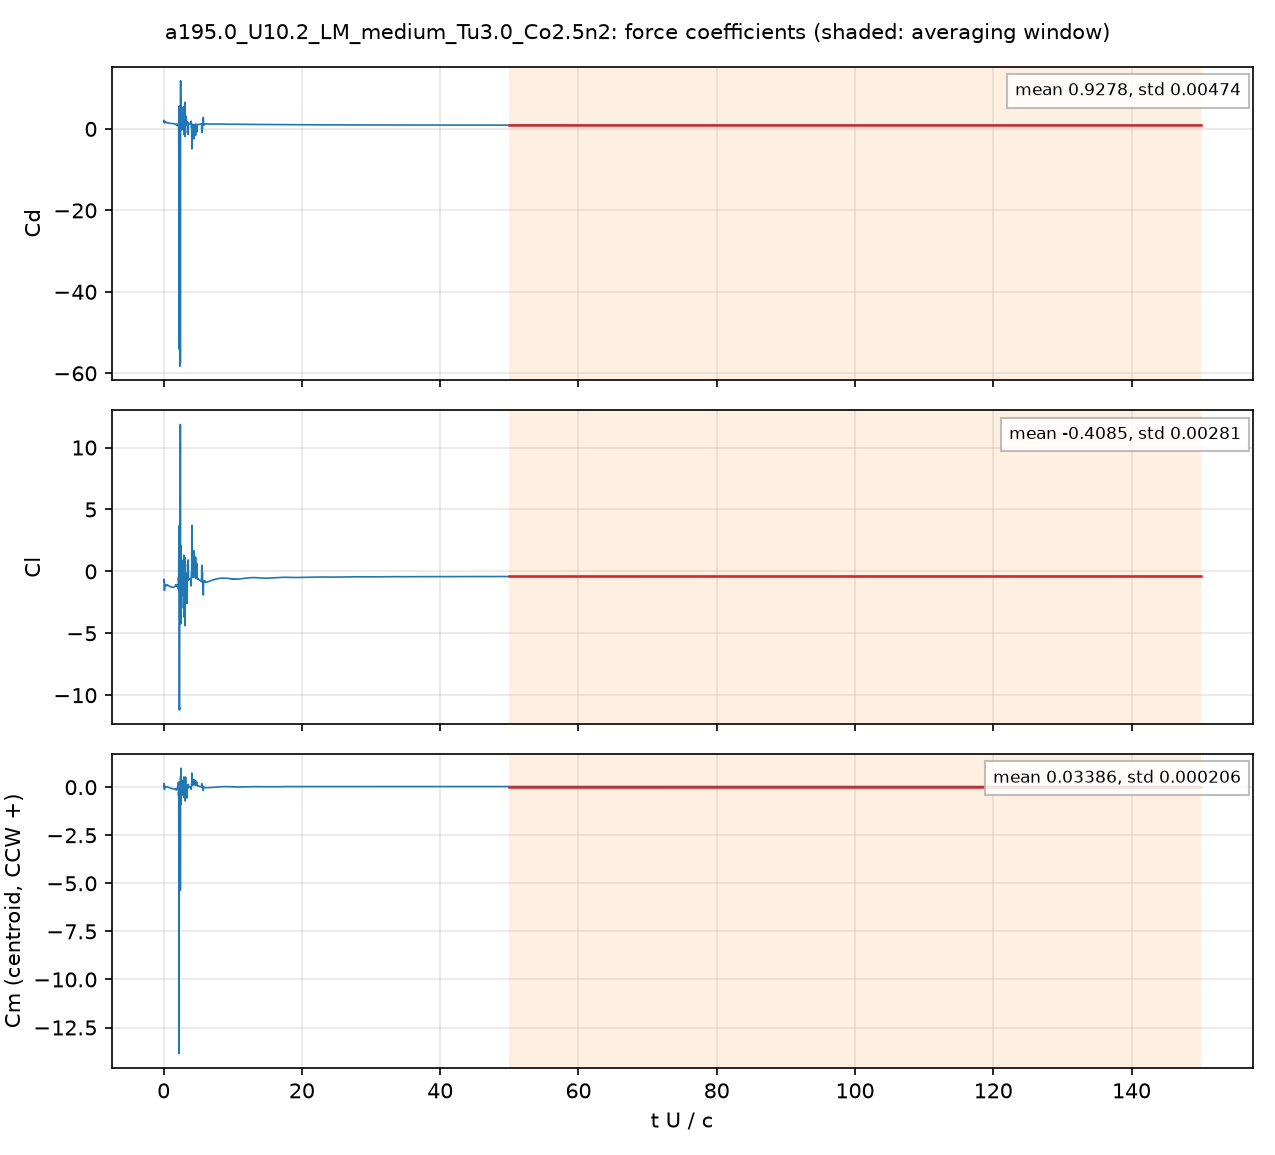

Data behind this chart, as committed beside it:
# a195.0_U10.2_LM_medium_Tu3.0_Co2.5n2: …, q = 0.5 U^2, A = c dz, c = 0.048 m; Cm about the centroid, CCW +
# averaging window t U/c = 50 .. 150; de…
t_s, t_U_over_c, Cd, Cl, Cm_z_ccw, Cd_pressure, Cd_viscous
9.4123386e-05, 0.02, 2.086, -0.7593, 0.09288, 1.993, 0.09338
0.0002826, 0.06005, 1.914, -0.8038, 0.0515, 1.847, 0.06698
0.0003756, 0.07981, 1.575, -0.6373, 0.192, 1.519, 0.05612
0.0005649, 0.12, 1.915, -1.536, -0.1187, 1.865, 0.04928
0.0006571, 0.1396, 1.982, -1.237, -0.0453, 1.936, 0.04558
0.0008468, 0.1799, 1.593, -1.033, 0.04488, 1.551, 0.04204
0.0009431, 0.2004, 1.569, -1.134, 0.02059, 1.528, 0.04076
0.001128, 0.2397, 1.612, -1.184, 0.0173, 1.575, 0.03747
0.001221, 0.2595, 1.636, -1.195, 0.009465, 1.6, 0.03616
0.001414, 0.3004, 1.601, -1.124, 0.02341, 1.567, 0.03426
0.001504, 0.3195, 1.561, -1.122, 0.02784, 1.528, 0.03346
0.001694, 0.36, 1.595, -1.171, 0.01403, 1.563, 0.03177
0.001788, 0.38, 1.628, -1.159, 0.01373, 1.597, 0.03101
0.001975, 0.4197, 1.604, -1.116, 0.02256, 1.574, 0.02983
0.002071, 0.44, 1.58, -1.112, 0.02293, 1.551, 0.02935
0.002256, 0.4795, 1.574, -1.113, 0.01951, 1.545, 0.02851
0.002354, 0.5003, 1.577, -1.117, 0.01751, 1.549, 0.02814
0.002541, 0.54, 1.598, -1.099, 0.01865, 1.571, 0.02777
0.002635, 0.5598, 1.604, -1.09, 0.01815, 1.577, 0.02748
0.002822, 0.5996, 1.555, -1.114, 0.009995, 1.528, 0.02707
0.002918, 0.6202, 1.511, -1.139, 0.003612, 1.484, 0.02697
0.003104, 0.6596, 1.469, -1.162, -0.003839, 1.442, 0.02692
0.0032, 0.68, 1.465, -1.165, -0.006007, 1.438, 0.02692
0.003388, 0.7201, 1.459, -1.17, -0.009897, 1.432, 0.02702
0.00348, 0.7394, 1.456, -1.176, -0.01233, 1.429, 0.0271
0.00367, 0.7799, 1.448, -1.182, -0.01666, 1.421, 0.02719
0.003761, 0.7992, 1.449, -1.182, -0.01844, 1.422, 0.02719
0.003951, 0.8397, 1.438, -1.191, -0.02414, 1.411, 0.02702
0.004044, 0.8593, 1.425, -1.202, -0.02789, 1.398, 0.02693
0.004238, 0.9007, 1.398, -1.225, -0.03524, 1.372, 0.02678
0.004332, 0.9206, 1.39, -1.233, -0.03822, 1.363, 0.02671
0.004521, 0.9606, 1.381, -1.241, -0.04318, 1.355, 0.02655
0.004615, 0.9807, 1.379, -1.245, -0.04558, 1.353, 0.02646
0.004804, 1.021, 1.374, -1.252, -0.05041, 1.348, 0.02627
0.004891, 1.039, 1.371, -1.256, -0.05271, 1.345, 0.02619
0.00508, 1.08, 1.365, -1.263, -0.05772, 1.339, 0.02603
0.005175, 1.1, 1.362, -1.266, -0.06021, 1.337, 0.02595
0.005365, 1.14, 1.358, -1.273, -0.0653, 1.332, 0.02583
0.005461, 1.16, 1.355, -1.276, -0.06784, 1.33, 0.02578
0.005643, 1.199, 1.35, -1.282, -0.07275, 1.324, 0.0257
0.005739, 1.219, 1.347, -1.284, -0.07519, 1.322, 0.02566
0.00593, 1.26, 1.341, -1.288, -0.07989, 1.315, 0.02561
0.006026, 1.28, 1.338, -1.29, -0.08212, 1.313, 0.02558
0.00621, 1.32, 1.332, -1.29, -0.08569, 1.306, 0.02554
0.006306, 1.34, 1.328, -1.29, -0.0874, 1.303, 0.02552
0.00649, 1.379, 1.32, -1.287, -0.08997, 1.294, 0.02549
0.006587, 1.4, 1.315, -1.284, -0.09099, 1.289, 0.02547
0.00678, 1.441, 1.303, -1.277, -0.09266, 1.278, 0.02545
0.006868, 1.46, 1.297, -1.273, -0.0932, 1.272, 0.02544
0.007062, 1.501, 1.282, -1.262, -0.09393, 1.256, 0.02543
0.007151, 1.52, 1.274, -1.256, -0.09409, 1.248, 0.02543
0.007338, 1.559, 1.256, -1.242, -0.09414, 1.23, 0.02537
0.007435, 1.58, 1.245, -1.235, -0.094, 1.22, 0.0253
0.007622, 1.62, 1.223, -1.218, -0.09347, 1.198, 0.02531
0.00772, 1.641, 1.209, -1.21, -0.09325, 1.184, 0.02532
0.007909, 1.681, 1.177, -1.196, -0.09283, 1.152, 0.02532
0.008, 1.7, 1.161, -1.19, -0.09263, 1.136, 0.02531
0.008192, 1.741, 1.135, -1.142, -0.1162, 1.109, 0.02571
... 4,942 more rows
